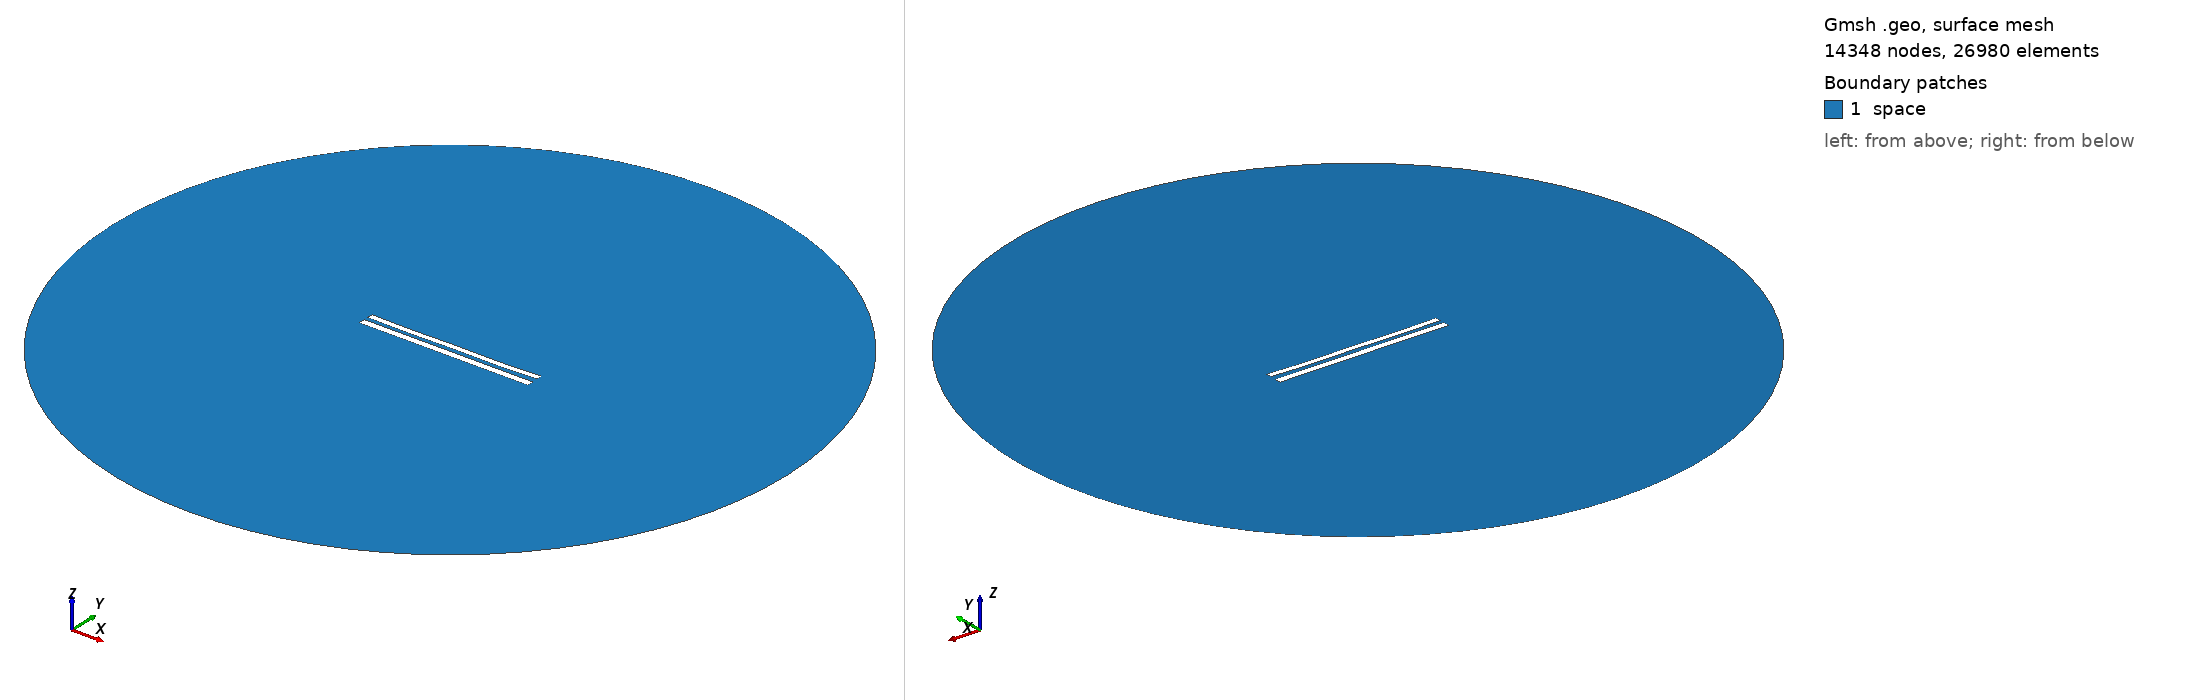

Gmsh geometry script, surface-meshed: 14348 nodes, 26980 surface elements. Boundary patches (legend numbers): 1 space. Left view from above one corner, right view from below the opposite corner. Legend entries are the model's physical surfaces. The drawing asked Gmsh for element sizes between 1% and 20% of the model's largest extent; the script's own settings can give other sizes.

=== 9261.geo (drawn) ===
//---------------------------------------
// Geometry kernel
//---------------------------------------

SetFactory("OpenCASCADE");



//---------------------------------------
// Parameters of the geometry
//---------------------------------------

// Overetch of the upper plate
overetch = 0.25;

// Distance between the plates
distance = 2.5;

// Discretization over the x axis (for the deformation)
nx = 50; 

// Length of the plate
L = 100 - overetch; 

// Number of modes
n = 4; 

// 1st mode coefficient
coeff(1) = 0.15;
beta(1) = 0.596864 * 3.1415926535 / L;

// 2nd mode coefficient
coeff(2) = -0.15;
beta(2) = 1.49418 * 3.1415926535 / L;

// 3rd mode coefficient
coeff(3) = 0.0;
beta(3) = 2.50025 * 3.1415926535 / L;

// 4th mode coefficient
coeff(4) = -0.15;
beta(4) = 3.49999 * 3.1415926535 / L;



//---------------------------------------
// Upper plate (deformed rectangle)
//---------------------------------------

// Coordiantes of the upper plate
xmin = -50;
xmax = 50 - overetch;

// Height of the upper plate
yheight = 4 - 2 * overetch;

// Indexes of the points
UpperID[] = {};
LowerID[] = {};
LeftID[] = {};
RightID[] = {};

// Point index
p = 1;

// Horizontal edges
For i In {1:nx}
    x = xmin + (i-1)*(xmax - xmin)/(nx-1);

    y_bottom = distance / 2 + overetch;
    For j In {1:n}
        C = (Cosh(beta(j)*L) + Cos(beta(j)*L)) / (Sinh(beta(j)*L) + Sin(beta(j)*L));
        y_bottom  = y_bottom + coeff(j) * (Cosh(beta(j)*(x+50)) - Cos(beta(j)*(x+50)) - C * (Sinh(beta(j)*(x+50)) - Sin(beta(j)*(x+50))));
    EndFor

    y_top = y_bottom + yheight;

    Point(p) = {x, y_top, 0, 1.0};
    UpperID[i] = p;
    p = p + 1;

    Point(p) = {x, y_bottom, 0, 1.0};
    LowerID[i] = p;
    p = p + 1;
EndFor

// Create point lists
UpperPts[] = {}; LowerPts[] = {};
For i In {1:nx}
  UpperPts[] += {UpperID[i]};
  LowerPts[] += {LowerID[i]};
EndFor

// Build splines
Spline(1) = {UpperPts[]};
Spline(2) = {LowerPts[]};
Line(3) = {LowerPts[nx-1], UpperPts[nx-1]};
Line(4) = {LowerPts[0], UpperPts[0]};

// Build the plane surface
Curve Loop(1) = {2, 3, -1, -4};
Plane Surface(1) = {1};



//---------------------------------------
// Lower plate (rectangle)
//---------------------------------------

// Vertices
Point(1001) = {-50, -1, 0, 1.0};
Point(1002) = { 50, -1, 0, 1.0};
Point(1003) = { 50,  -5, 0, 1.0};
Point(1004) = {-50,  -5, 0, 1.0};

// Edges
Line(5) = {1001, 1002};
Line(6) = {1002, 1003};
Line(7) = {1003, 1004};
Line(8) = {1004, 1001};

// Plane surface
Line Loop(2) = {5, 6, 7, 8};
Plane Surface(2) = {2}; 



//---------------------------------------
// Outer (fictious) boundary
//---------------------------------------

// Points
Point(1005) = {0, 0, 0};       // Center
Point(1006) = {200, 0, 0};     // Start point
Point(1007) = {0, 200, 0};     // 90 degrees
Point(1008) = {-200, 0, 0};    // 180 degrees
Point(1009) = {0, -200, 0};    // 270 degrees

// Circle arcs (each needs start, center, end)
Circle(9) = {1006, 1005, 1007};
Circle(10) = {1007, 1005, 1008};
Circle(11) = {1008, 1005, 1009};
Circle(12) = {1009, 1005, 1006};

// Plane surface for the entire domain
Curve Loop(3) = {9, 10, 11, 12};
Surface(3) = {3};

// Subtract the plates from the whole domain to obtain the actual domain where we want to solve the equations
BooleanDifference{ Surface{3}; Delete; }{ Surface{1}; Surface{2}; Delete; }




//---------------------------------------
// Transfinite Lines/Curves
//---------------------------------------

// Set the number of points on the boundaries
r = 7;

// Plates
Transfinite Curve {1, 2} = 50*r Using Progression 1;
Transfinite Curve {3, 4} = 2*r Using Progression 1;
Transfinite Line {5, 7} = 50*r Using Progression 1;
Transfinite Line {6, 8} = 2*r Using Progression 1;

// Outer boundary
Transfinite Line {9, 10, 11, 12} = 20 Using Progression 1;



//---------------------------------------
// Physical groups
//---------------------------------------                

// Physical curves (boundaries)
Physical Line("force_segment", 10) = {2};
Physical Line("upper_plate", 11) = {1, 3, 4};
Physical Line("lower_plate", 12) = {5, 6, 7, 8};
Physical Line("boundary", 20) = {9, 10, 11, 12};

// Physical Surfaces
Physical Surface("space", 30) = {3};



//---------------------------------------
// 6. Generate the Mesh
//---------------------------------------

// 2D mesh generation
Mesh 2;
